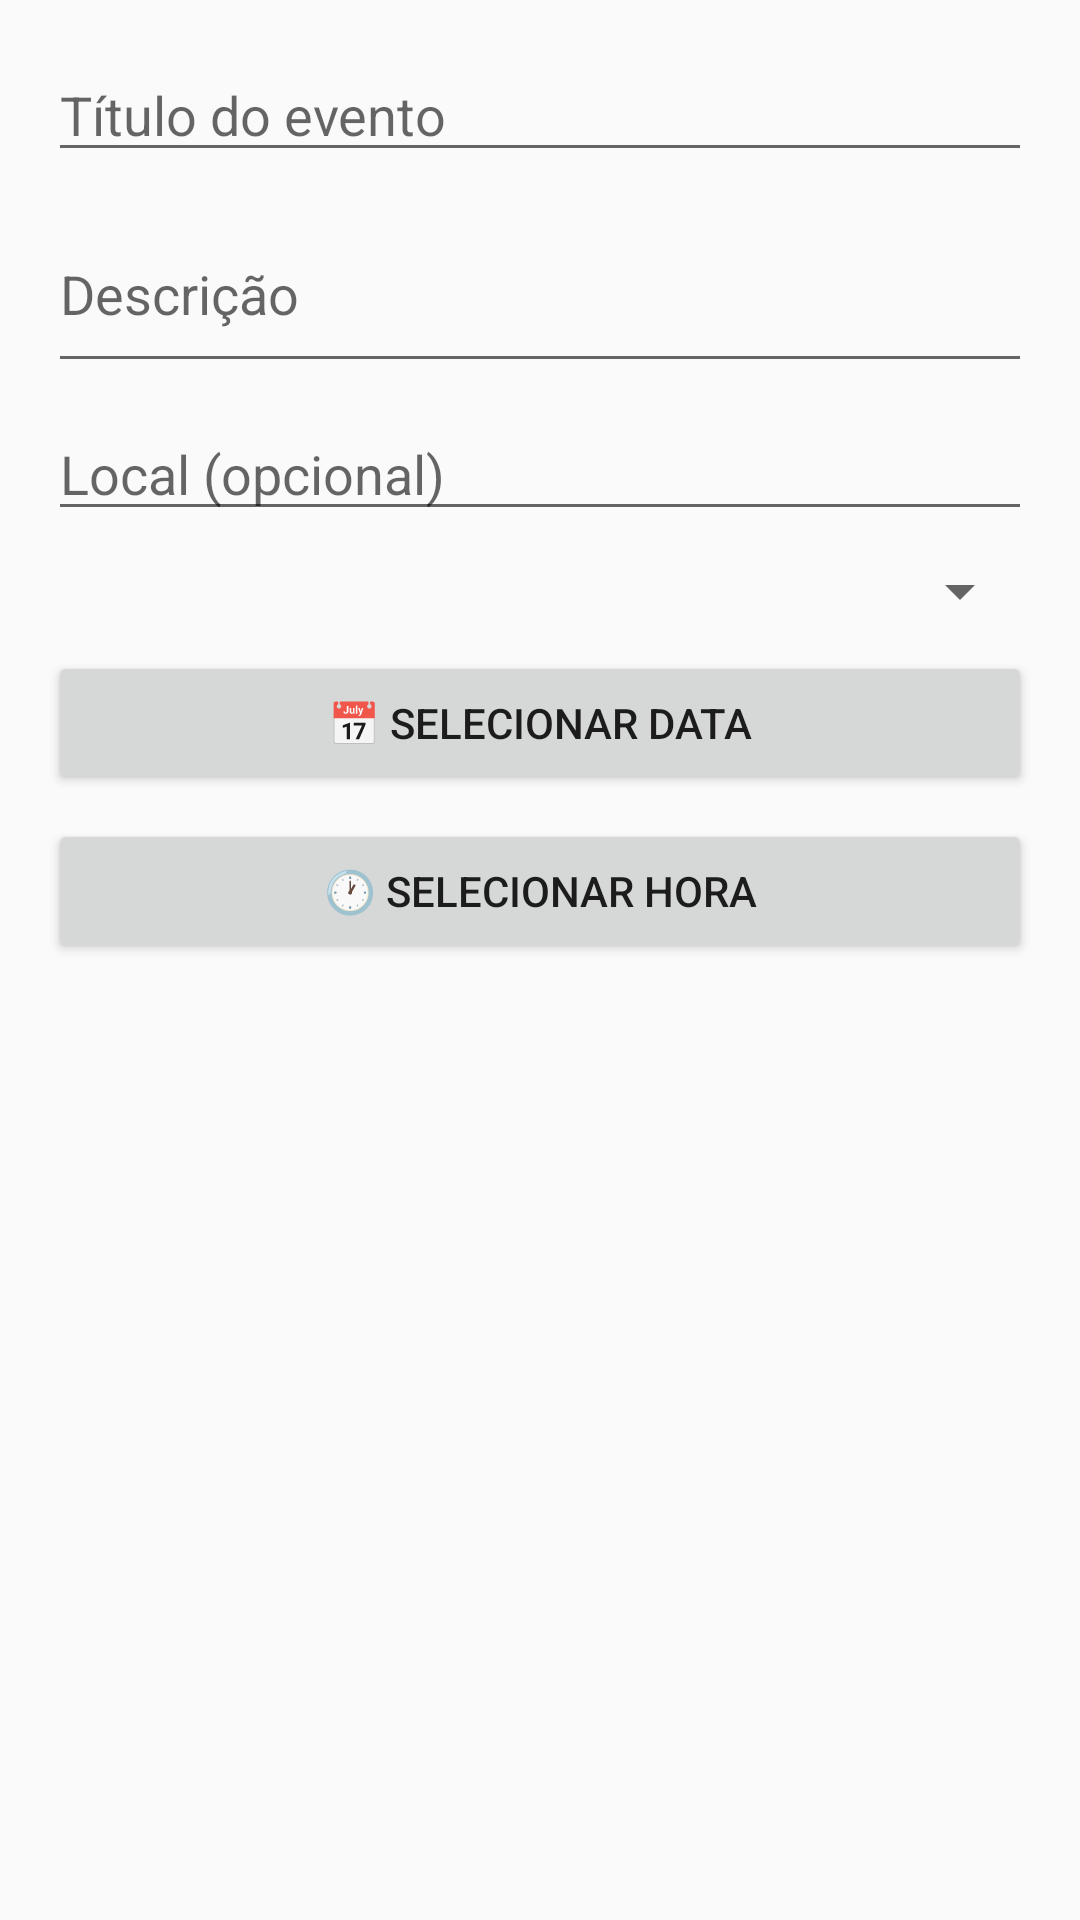

Android layout source for this screen:
<!-- AndroidManifest.xml: application theme Theme.AppCompat.Light.NoActionBar -->
<!-- res/layout/dialog_add_event.xml -->
<?xml version="1.0" encoding="utf-8"?>
<LinearLayout
    xmlns:android="http://schemas.android.com/apk/res/android"
    android:layout_width="match_parent"
    android:layout_height="wrap_content"
    android:orientation="vertical"
    android:padding="16dp">

    <EditText
        android:id="@+id/et_title"
        android:layout_width="match_parent"
        android:layout_height="wrap_content"
        android:hint="Título do evento"
        android:inputType="text"/>

    <EditText
        android:id="@+id/et_description"
        android:layout_width="match_parent"
        android:layout_height="wrap_content"
        android:layout_marginTop="8dp"
        android:hint="Descrição"
        android:inputType="textMultiLine"
        android:minLines="2"/>

    <EditText
        android:id="@+id/et_location"
        android:layout_width="match_parent"
        android:layout_height="wrap_content"
        android:layout_marginTop="8dp"
        android:hint="Local (opcional)"
        android:inputType="text"/>

    <Spinner
        android:id="@+id/spinner_type"
        android:layout_width="match_parent"
        android:layout_height="wrap_content"
        android:layout_marginTop="8dp"/>

    <Button
        android:id="@+id/btn_select_date"
        android:layout_width="match_parent"
        android:layout_height="wrap_content"
        android:layout_marginTop="8dp"
        android:text="📅 Selecionar Data"/>

    <Button
        android:id="@+id/btn_select_time"
        android:layout_width="match_parent"
        android:layout_height="wrap_content"
        android:layout_marginTop="8dp"
        android:text="🕐 Selecionar Hora"/>

</LinearLayout>
<!-- resources referenced by this layout -->
<resources>

</resources>
